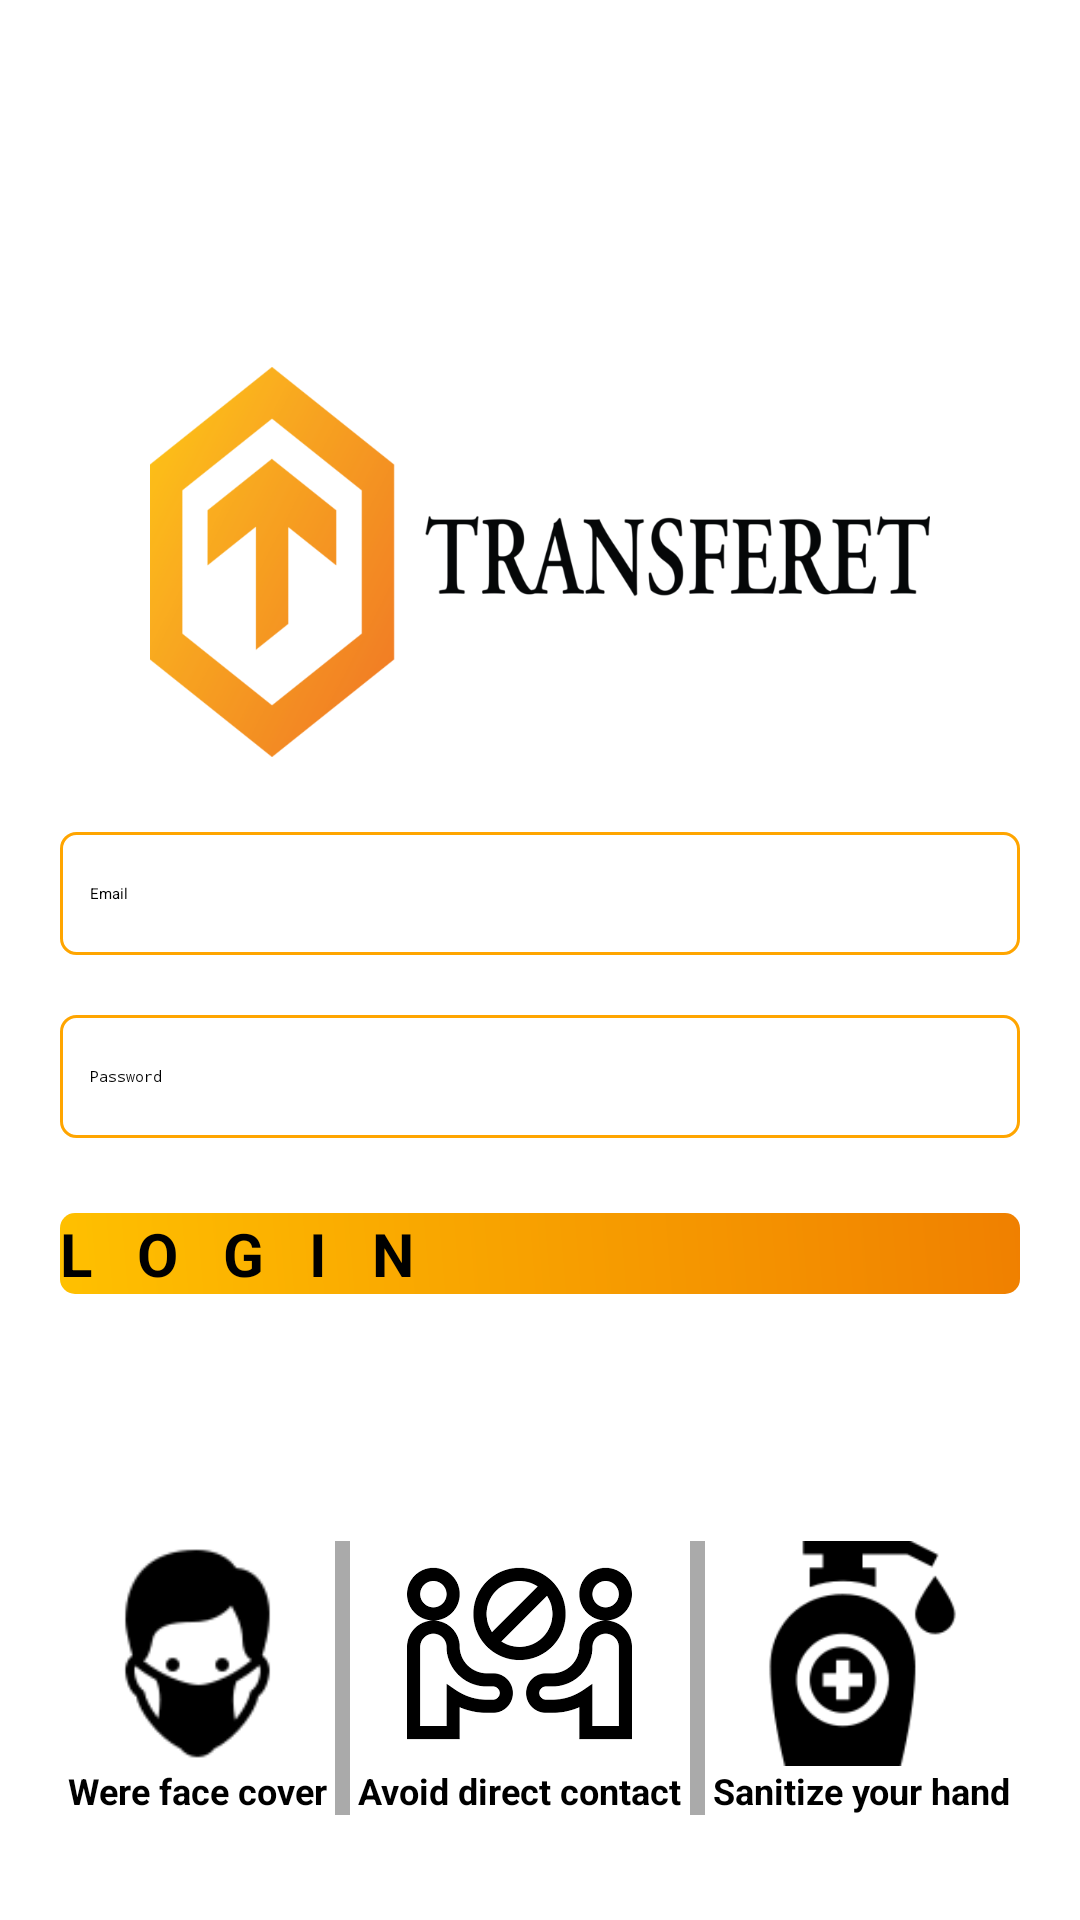

Android layout source for this screen:
<!-- AndroidManifest.xml: application theme Theme.Transferent -->
<!-- res/layout/activity_login.xml -->
<?xml version="1.0" encoding="utf-8"?>
<androidx.constraintlayout.widget.ConstraintLayout xmlns:android="http://schemas.android.com/apk/res/android"
    xmlns:app="http://schemas.android.com/apk/res-auto"
    xmlns:tools="http://schemas.android.com/tools"
    android:layout_width="match_parent"
    android:layout_height="match_parent"
    android:background="@color/white"
    android:padding="20dp"
    tools:context=".LoginActivity">


    <LinearLayout
        android:layout_width="match_parent"
        android:layout_height="wrap_content"
        android:orientation="vertical"
        app:layout_constraintBottom_toTopOf="@+id/linearLayout"
        app:layout_constraintTop_toTopOf="parent"
        tools:layout_editor_absoluteX="20dp">

        <ImageView
            android:id="@+id/imageView"
            android:layout_width="match_parent"
            android:layout_height="130dp"
            android:layout_marginStart="20dp"
            android:layout_marginTop="20dp"
            android:layout_marginEnd="20dp"
            android:src="@drawable/app_logo"
            app:layout_constraintEnd_toEndOf="parent"
            app:layout_constraintHorizontal_bias="0.498"
            app:layout_constraintStart_toStartOf="parent"
            app:layout_constraintTop_toTopOf="parent" />

        <EditText
            android:id="@+id/etEmail"
            android:layout_width="match_parent"
            android:layout_height="wrap_content"
            android:layout_marginTop="25dp"
            android:background="@drawable/edittext_background"
            android:hint="Email"
            android:textColorHint="@color/black"
            app:layout_constraintTop_toBottomOf="@+id/imageView"
            tools:ignore="DuplicateClickableBoundsCheck" />

        <RelativeLayout
            android:id="@+id/relativeId"
            android:layout_width="match_parent"
            android:layout_height="wrap_content"
            android:layout_marginTop="20dp"
            app:layout_constraintTop_toBottomOf="@+id/etEmail">

            <EditText
                android:id="@+id/etPassword"
                android:layout_width="match_parent"
                android:layout_height="wrap_content"
                android:background="@drawable/edittext_background"
                android:hint="Password"
                android:inputType="textPassword"

                android:text=""
                android:textColorHint="@color/black" />

            <ImageView
                android:id="@+id/show_pass_btn"
                android:layout_width="wrap_content"
                android:layout_height="wrap_content"
                android:layout_alignParentRight="true"
                android:layout_centerVertical="true"
                android:layout_marginRight="5dp"
                android:alpha=".5"
                android:onClick="ShowHidePass"
                android:padding="5dp"
                android:src="@drawable/ic_eye_hidden" />
        </RelativeLayout>

        
        
        
        
        
        
        
        
        
        

        
        
        
        
        
        
        
        
        
        
        


        <Button
            android:id="@+id/btnSave"
            android:layout_width="match_parent"
            android:layout_height="wrap_content"
            android:layout_marginTop="25dp"
            android:background="@drawable/login_btn_background"
            android:text="L   O   G   I   N"
            android:textColor="@color/black"
            android:textSize="20sp"
            android:textStyle="bold"
            app:layout_constraintTop_toBottomOf="@+id/relativeId" />
    </LinearLayout>

    <LinearLayout
        android:id="@+id/linearLayout"
        android:layout_width="match_parent"
        android:layout_height="wrap_content"
        android:layout_marginBottom="15dp"
        android:orientation="horizontal"
        android:weightSum="3"
        app:layout_constraintBottom_toBottomOf="parent"
        tools:layout_editor_absoluteX="20dp">

        <LinearLayout
            android:layout_width="wrap_content"
            android:layout_height="wrap_content"
            android:layout_weight="1"
            android:gravity="center_horizontal"
            android:orientation="vertical">

            <ImageView
                android:layout_width="75dp"
                android:layout_height="75dp"
                android:src="@drawable/were_face_cover"
                app:layout_constraintStart_toStartOf="parent" />

            <TextView
                android:layout_width="wrap_content"
                android:layout_height="wrap_content"
                android:text="Were face cover"
                android:textSize="12sp"
                android:textStyle="bold" />

        </LinearLayout>

        <View
            android:layout_width="5dp"
            android:layout_height="match_parent"
            android:background="@android:color/darker_gray" />

        <LinearLayout
            android:layout_width="wrap_content"
            android:layout_height="wrap_content"
            android:layout_weight="1"
            android:gravity="center_horizontal"
            android:orientation="vertical">

            <ImageView
                android:layout_width="75dp"
                android:layout_height="75dp"
                android:src="@drawable/avoid_direct_contect"
                app:layout_constraintStart_toStartOf="parent" />

            <TextView
                android:layout_width="wrap_content"
                android:layout_height="wrap_content"
                android:text="Avoid direct contact"
                android:textSize="12sp"
                android:textStyle="bold" />

        </LinearLayout>

        <View
            android:layout_width="5dp"
            android:layout_height="match_parent"
            android:background="@android:color/darker_gray" />

        <LinearLayout
            android:layout_width="wrap_content"
            android:layout_height="wrap_content"
            android:layout_weight="1"
            android:gravity="center_horizontal"
            android:orientation="vertical">

            <ImageView
                android:layout_width="75dp"
                android:layout_height="75dp"
                android:src="@drawable/sanitize_your_hand"
                app:layout_constraintStart_toStartOf="parent" />

            <TextView
                android:layout_width="wrap_content"
                android:layout_height="wrap_content"
                android:text="Sanitize your hand"
                android:textSize="12sp"
                android:textStyle="bold" />

        </LinearLayout>

    </LinearLayout>

</androidx.constraintlayout.widget.ConstraintLayout>
<!-- resources referenced by this layout -->
<resources>
  <color name="black">#FF000000</color>
  <color name="white">#FFFFFFFF</color>
  <!-- drawable app_logo: png bitmap (drawable-v24, 46308 bytes) -->
  <!-- drawable avoid_direct_contect: png bitmap (drawable, 3883 bytes) -->
  <!-- drawable edittext_background (drawable) -->
  <shape xmlns:android="http://schemas.android.com/apk/res/android"
      android:shape="rectangle">
      <stroke
          android:width="1.1dp"
          android:color="#FFA500" />
      <padding
          android:left="10dp"
          android:top="17dp"
          android:right="10dp"
          android:bottom="17dp" />
      <corners android:bottomLeftRadius="5dip"
          android:topRightRadius="5dip"
          android:topLeftRadius="5dip"
          android:bottomRightRadius="5dip"
          />
  </shape>
  <!-- drawable ic_password_eye (drawable) -->
  <?xml version="1.0" encoding="utf-8"?>
  <selector xmlns:android="http://schemas.android.com/apk/res/android">
      <item android:drawable="@drawable/ic_eye_visible" android:state_checked="true" />
      <item android:drawable="@drawable/ic_eye_hidden" />
  </selector>
  <!-- drawable login_btn_background (drawable) -->
  <shape xmlns:android="http://schemas.android.com/apk/res/android">
      <gradient
          android:startColor="#FFC000"
          android:endColor="#F08000"
          android:angle="45"
          />
      <corners android:bottomLeftRadius="5dip"
          android:topRightRadius="5dip"
          android:topLeftRadius="5dip"
          android:bottomRightRadius="5dip"
          />
  </shape>
  <!-- drawable sanitize_your_hand: png bitmap (drawable, 1750 bytes) -->
  <!-- drawable were_face_cover: png bitmap (drawable, 1308 bytes) -->
  <style name="Theme.Transferent" parent="Theme.AppCompat.Light.NoActionBar">
          Primary brand color.
          <item name="colorPrimary">@color/purple_500</item>
          <item name="colorPrimaryVariant">@color/purple_700</item>
          <item name="colorOnPrimary">@color/white</item>
          
          <item name="colorSecondary">@color/teal_200</item>
          <item name="colorSecondaryVariant">@color/teal_700</item>
          <item name="colorOnSecondary">@color/black</item>
          
          <item name="android:statusBarColor">#808080</item>
          Customize your theme here.
      </style>
  <color name="purple_500">#FF6200EE</color>
  <color name="purple_700">#FF3700B3</color>
  <color name="teal_200">#FF03DAC5</color>
  <color name="teal_700">#FF018786</color>
</resources>
